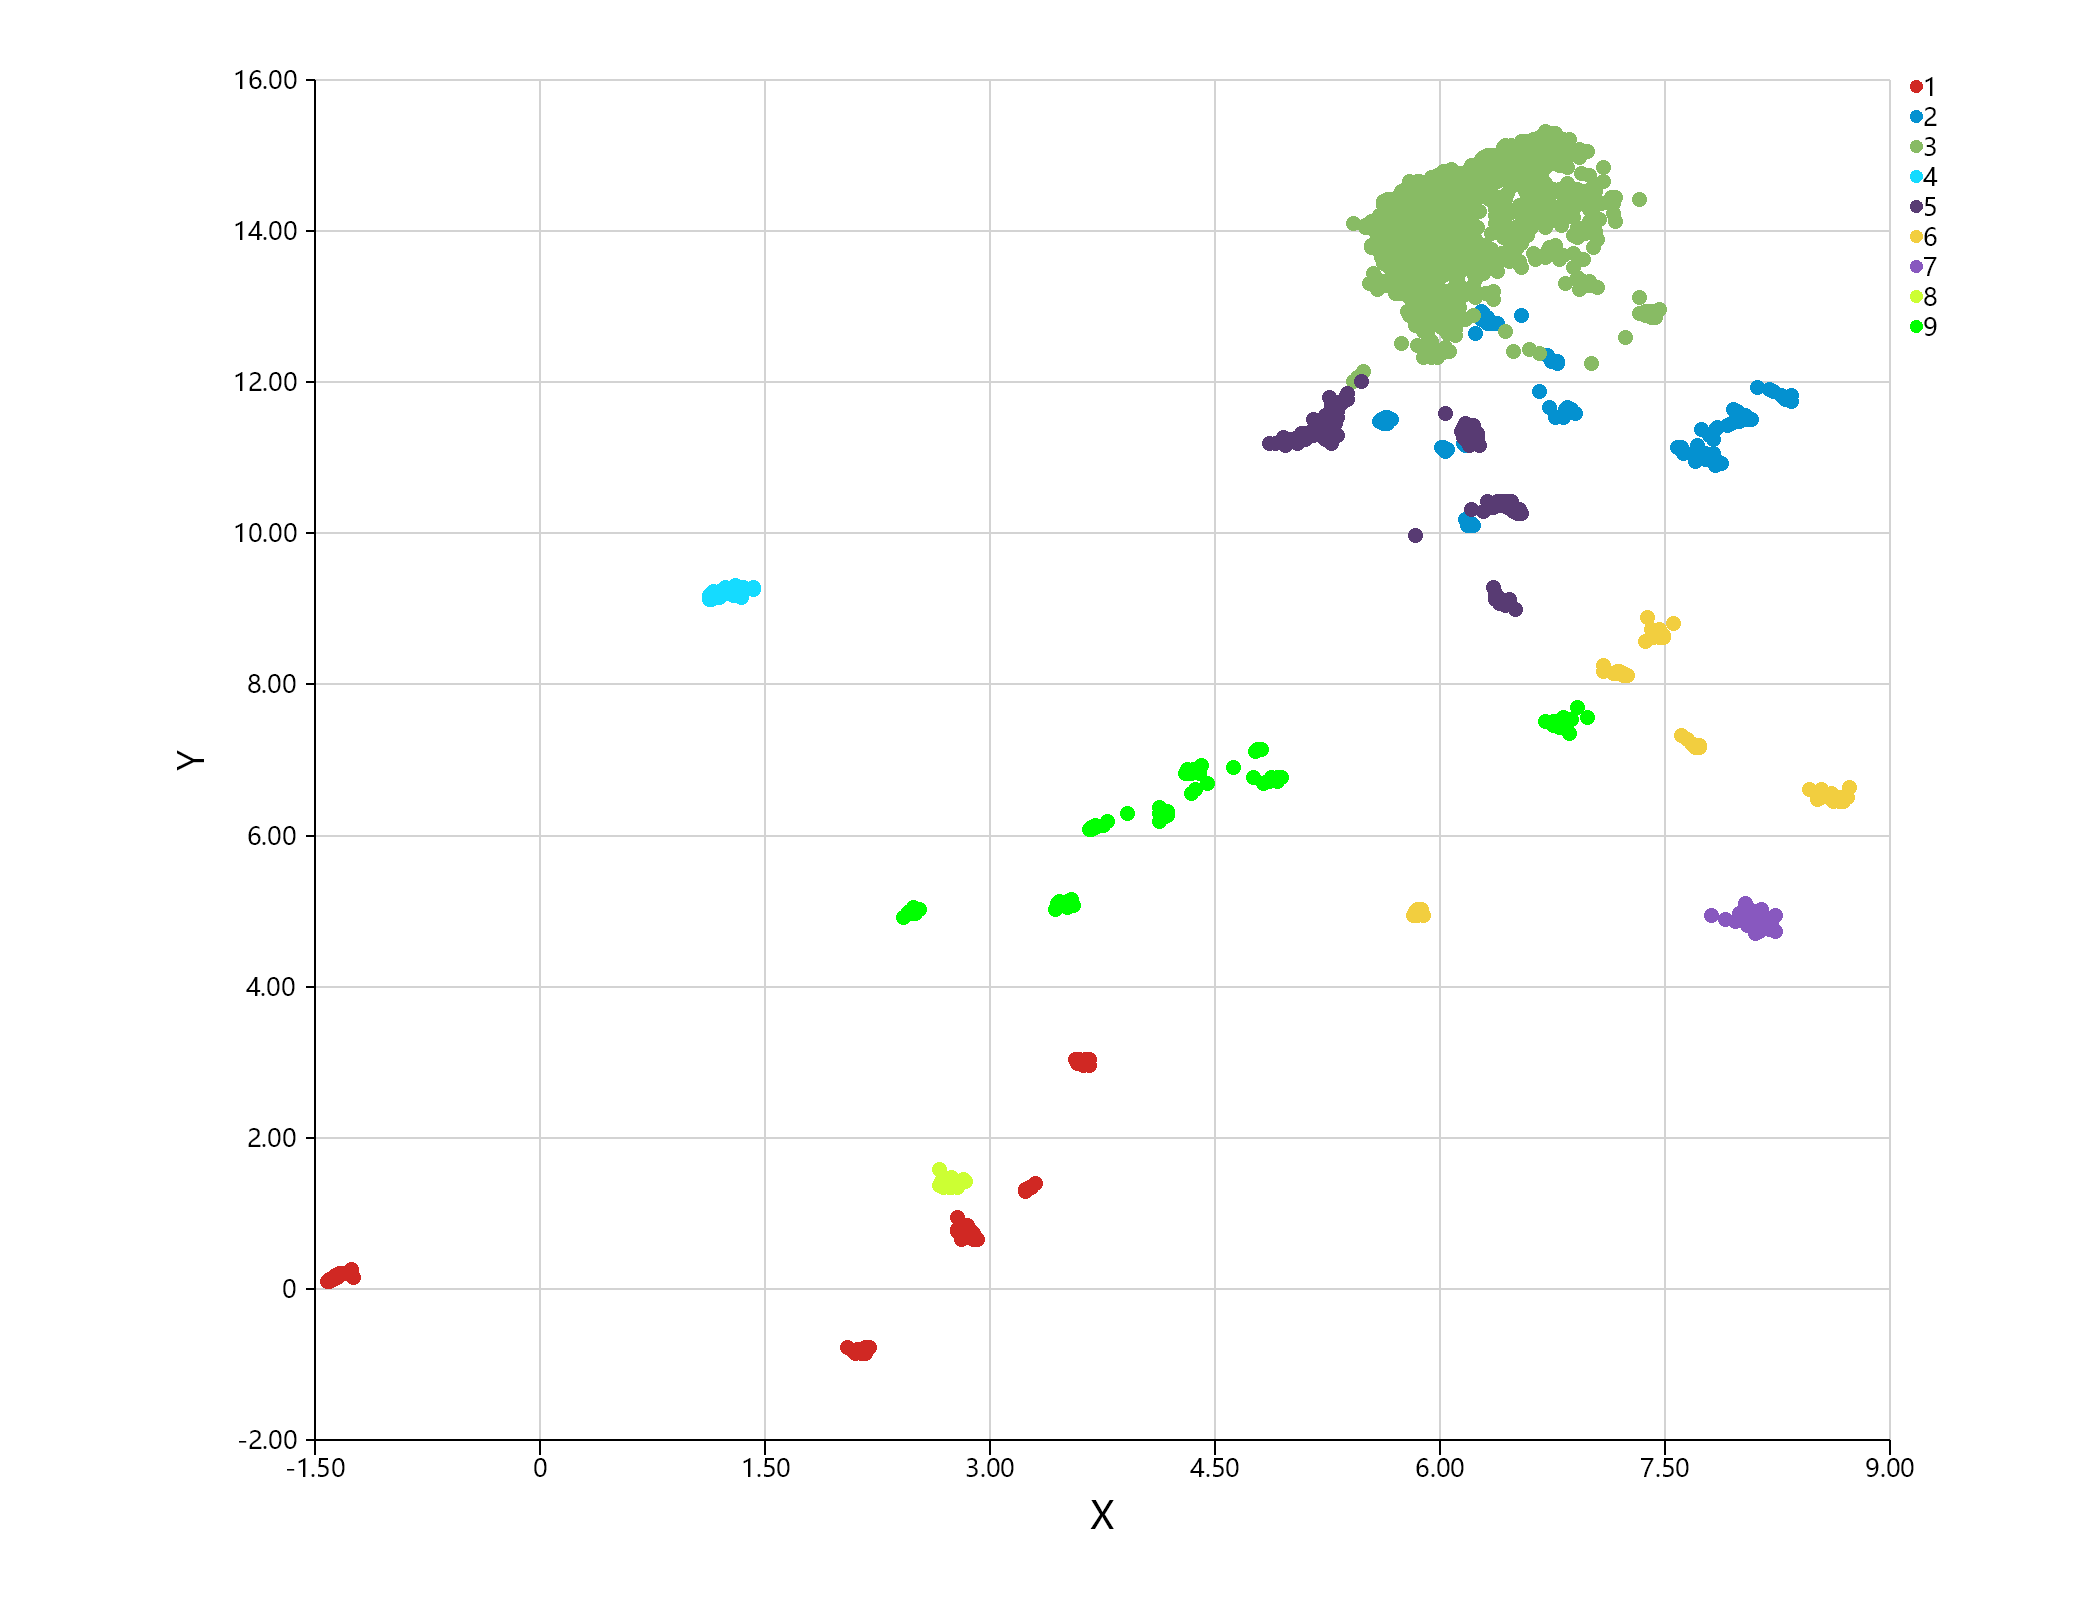

The table this chart was drawn from, first rows:
, Cluster, dimension_1, dimension_2, dimension_3, dimension_4, dimension_5, dimension_6, dimension_7, dimension_8, dimension_9
54.71, 1, 3.565, 2.993, 1.786, -0.539, -1.481, 0.256, -4.713, -0.117, 8.096
61.85, 1, -1.401, 0.1754, 4.971, 2.095, 0.5006, -1.055, -3.929, -1.2, 6.184
71.41, 1, 3.231, 1.354, 2.215, -0.2746, -1.681, 3.646, -3.271, 1.824, 9.939
75.59, 1, 2.837, 0.7218, 5.766, -1.772, -1.751, 0.2943, -7.587, 0.8188, 10.28
95.82, 1, -1.368, 0.1984, 4.954, 2.073, 0.523, -1.049, -3.915, -1.144, 6.199
102.8, 1, -1.407, 0.142, 4.971, 2.094, 0.5208, -1.032, -3.921, -1.207, 6.206
108.2, 1, -1.406, 0.1591, 4.991, 2.1, 0.5123, -1.044, -3.944, -1.183, 6.195
110.4, 1, 3.2, 1.323, 2.186, -0.3059, -1.691, 3.636, -3.305, 1.79, 9.923
112.6, 1, 3.214, 1.335, 2.185, -0.2899, -1.692, 3.636, -3.286, 1.809, 9.922
119.3, 1, 3.53, 2.973, 1.762, -0.5598, -1.517, 0.2845, -4.734, -0.1381, 8.122
228, 1, 3.553, 2.982, 1.776, -0.547, -1.493, 0.2647, -4.721, -0.1194, 8.104
235.3, 1, 3.19, 1.305, 2.182, -0.3099, -1.691, 3.636, -3.305, 1.79, 9.923
250.9, 1, 2.063, -0.811, 3.282, -1.37, -5.268, 0.7826, -7.036, 3.149, 8.905
267.9, 1, 2.081, -0.8258, 3.325, -1.451, -5.183, 0.7491, -6.962, 3.064, 8.856
285.9, 1, 2.048, -0.8224, 3.295, -1.414, -5.223, 0.7265, -6.994, 3.104, 8.888
316, 1, 2.82, 0.7556, 5.745, -1.752, -1.677, 0.2767, -7.562, 0.8144, 10.27
316.9, 1, -1.343, 0.2017, 5.017, 2.085, 0.5109, -0.9872, -3.969, -1.139, 6.254
362.1, 1, 3.543, 2.996, 1.765, -0.5229, -1.503, 0.2397, -4.697, -0.1035, 8.079
391, 1, 2.838, 0.6669, 5.788, -1.784, -1.756, 0.2572, -7.636, 0.8397, 10.28
428.6, 1, 2.818, 0.6941, 5.792, -1.755, -1.722, 0.2795, -7.62, 0.868, 10.25
429.6, 1, 3.563, 2.987, 1.784, -0.5446, -1.484, 0.2612, -4.717, -0.1223, 8.101
470.8, 1, 3.217, 1.338, 2.21, -0.2843, -1.717, 3.611, -3.281, 1.815, 9.897
488.6, 1, 3.545, 2.98, 1.766, -0.5231, -1.503, 0.2389, -4.696, -0.1212, 8.079
497.8, 1, -1.451, 0.1105, 5.037, 2.063, 0.4818, -1.088, -3.912, -1.225, 6.151
501.1, 1, -1.452, 0.114, 5.035, 2.094, 0.4697, -1.086, -3.957, -1.22, 6.151
518.7, 1, 2.071, -0.8061, 3.282, -1.47, -5.165, 0.7117, -6.934, 3.046, 8.9
534.8, 1, 2.766, 0.7619, 5.741, -1.74, -1.673, 0.2858, -7.557, 0.8095, 10.25
537.2, 1, 3.55, 3.037, 1.779, -0.4827, -1.493, 0.1987, -4.656, -0.06336, 8.039
557.8, 1, 2.039, -0.8319, 3.374, -1.438, -5.187, 0.7806, -6.985, 3.062, 8.809
566, 1, 2.87, 0.6668, 5.702, -1.739, -1.764, 0.2781, -7.528, 0.782, 10.32
568.5, 1, 2.806, 0.828, 5.681, -1.7, -1.679, 0.3228, -7.52, 0.7735, 10.31
569.7, 1, -1.385, 0.2059, 4.94, 2.162, 0.4641, -1.077, -3.884, -1.116, 6.163
572.1, 1, 3.609, 3.045, 1.763, -0.5878, -1.467, 0.3212, -4.766, -0.1349, 8.143
589.7, 1, 2.788, 0.7287, 5.771, -1.728, -1.704, 0.2995, -7.589, 0.8369, 10.24
590.9, 1, 1.997, -0.7652, 3.224, -1.344, -5.107, 0.7674, -7.016, 2.953, 8.972
601.9, 1, -1.406, 0.1752, 5.003, 2.09, 0.4781, -1.064, -3.938, -1.152, 6.175
614.4, 1, 2.12, -0.7917, 3.265, -1.474, -5.156, 0.6939, -6.927, 3.039, 8.917
616.8, 1, 2.814, 0.6834, 5.817, -1.736, -1.746, 0.319, -7.636, 0.8791, 10.22
619.9, 1, -1.422, 0.1441, 4.978, 2.117, 0.5075, -1.058, -3.928, -1.177, 6.181
624.6, 1, 2.089, -0.8247, 3.301, -1.435, -5.158, 0.7568, -6.984, 3.052, 8.882
626.6, 1, 3.618, 2.951, 1.747, -0.619, -1.469, 0.3125, -4.793, -0.1856, 8.157
628.4, 1, -1.3, 0.247, 4.989, 2.071, 0.5462, -0.9829, -3.971, -1.182, 6.261
632.1, 1, 3.545, 2.987, 1.779, -0.5209, -1.5, 0.238, -4.699, -0.08904, 8.082
632.4, 1, 2.735, 0.948, 5.544, -1.642, -1.722, 0.3012, -7.407, 0.6999, 10.32
633.3, 1, -1.407, 0.1782, 4.949, 2.143, 0.4825, -1.071, -3.91, -1.148, 6.167
644.6, 1, 3.541, 3.005, 1.763, -0.5164, -1.504, 0.233, -4.69, -0.09627, 8.073
645.6, 1, 3.57, 2.993, 1.791, -0.5353, -1.477, 0.2536, -4.709, -0.1152, 8.093
650.1, 1, 3.566, 2.993, 1.787, -0.541, -1.481, 0.256, -4.714, -0.1183, 8.096
653.9, 1, -1.406, 0.1854, 4.982, 2.073, 0.5438, -1.013, -3.972, -1.21, 6.221
654.6, 1, 2.054, -0.8655, 3.346, -1.467, -5.185, 0.7642, -6.939, 3.063, 8.837
658.9, 1, 3.578, 2.963, 1.802, -0.5671, -1.469, 0.2821, -4.738, -0.1492, 8.124
664.8, 1, 3.561, 2.989, 1.781, -0.5315, -1.486, 0.2483, -4.705, -0.1197, 8.088
667.8, 1, 3.226, 1.347, 2.219, -0.2759, -1.725, 3.603, -3.272, 1.823, 9.888
669.2, 1, 3.552, 3.005, 1.767, -0.5078, -1.493, 0.2245, -4.682, -0.08599, 8.064
678.9, 1, 3.598, 2.971, 1.819, -0.5738, -1.448, 0.2873, -4.746, -0.1462, 8.129
690.2, 1, -1.404, 0.1549, 5.029, 2.098, 0.5336, -1.029, -3.97, -1.175, 6.208
692.9, 1, 3.181, 1.298, 2.196, -0.3193, -1.719, 3.608, -3.311, 1.78, 9.892
701.7, 1, 3.203, 1.323, 2.195, -0.301, -1.702, 3.626, -3.297, 1.798, 9.912
714.8, 1, 2.054, -0.8534, 3.341, -1.469, -5.178, 0.7674, -6.941, 3.058, 8.841
715.1, 1, 2.066, -0.8117, 3.295, -1.437, -5.201, 0.7239, -6.952, 3.087, 8.887
... 1,826 more rows
